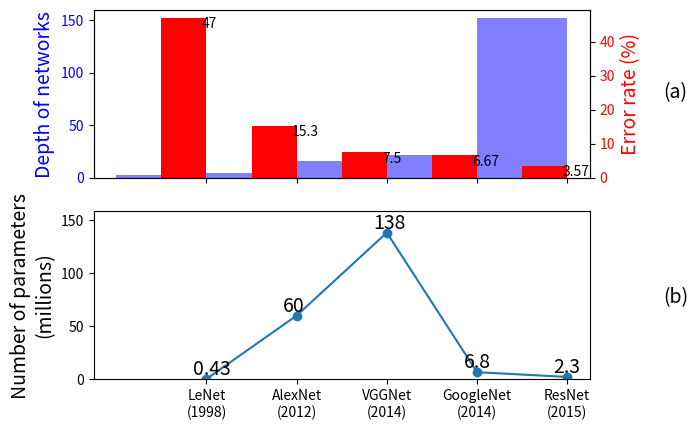

Here is the Python script that generated this plot:
#!/usr/bin/env python

import numpy as np
import matplotlib.pyplot as plt


# data
nb_architectures = 5
names = ['LeNet\n(1998)', 'AlexNet\n(2012)', 'VGGNet\n(2014)', 'GoogleNet\n(2014)', 'ResNet\n(2015)']
depth = [3, 5, 16, 22, 152]
nb_param = [0.43, 60, 138, 6.8, 2.3]
top5 = [47, 15.3, 7.5, 6.67, 3.57]

# design
width = 5

# plot
abc = np.arange(nb_architectures)
abc = (abc+1)*(2*width) - width

f, axarr = plt.subplots(2, sharex=True)

axarr[0].set_xticks(abc)
axarr[0].set_xticklabels(names, fontsize=14)

axarr[0].bar(abc - width, depth, 2*width, color='b', alpha=0.5, linewidth=0)
axarr[0].set_ylabel('Depth of networks', color='b', fontsize=14)
for tl in axarr[0].get_yticklabels():
    tl.set_color('b')

tmpAx = axarr[0].twinx()
tmpAx.bar(abc - width/2, top5, width, color='r')
tmpAx.set_ylabel('Error rate (%)', color='r', fontsize=14)
for tl in tmpAx.get_yticklabels():
    tl.set_color('r')
for i, txt in enumerate(top5):
    tmpAx.annotate(txt, (abc[i]-1.5+1, top5[i]-3), size=10)

axarr[1].plot(abc, nb_param, marker='o')
axarr[1].set_ylabel('Number of parameters\n(millions)', fontsize=14)
for i, txt in enumerate(nb_param):
    axarr[1].annotate(txt, (abc[i]-1.5, nb_param[i]+4), size=14)
axarr[1].set_ylim(0, max(nb_param)+20)

plt.text(57, 25, '(a)', fontsize=14,
         horizontalalignment='center',
         verticalalignment='center')

plt.text(57, -35, '(b)', fontsize=14,
         horizontalalignment='center',
         verticalalignment='center')

plt.show()
